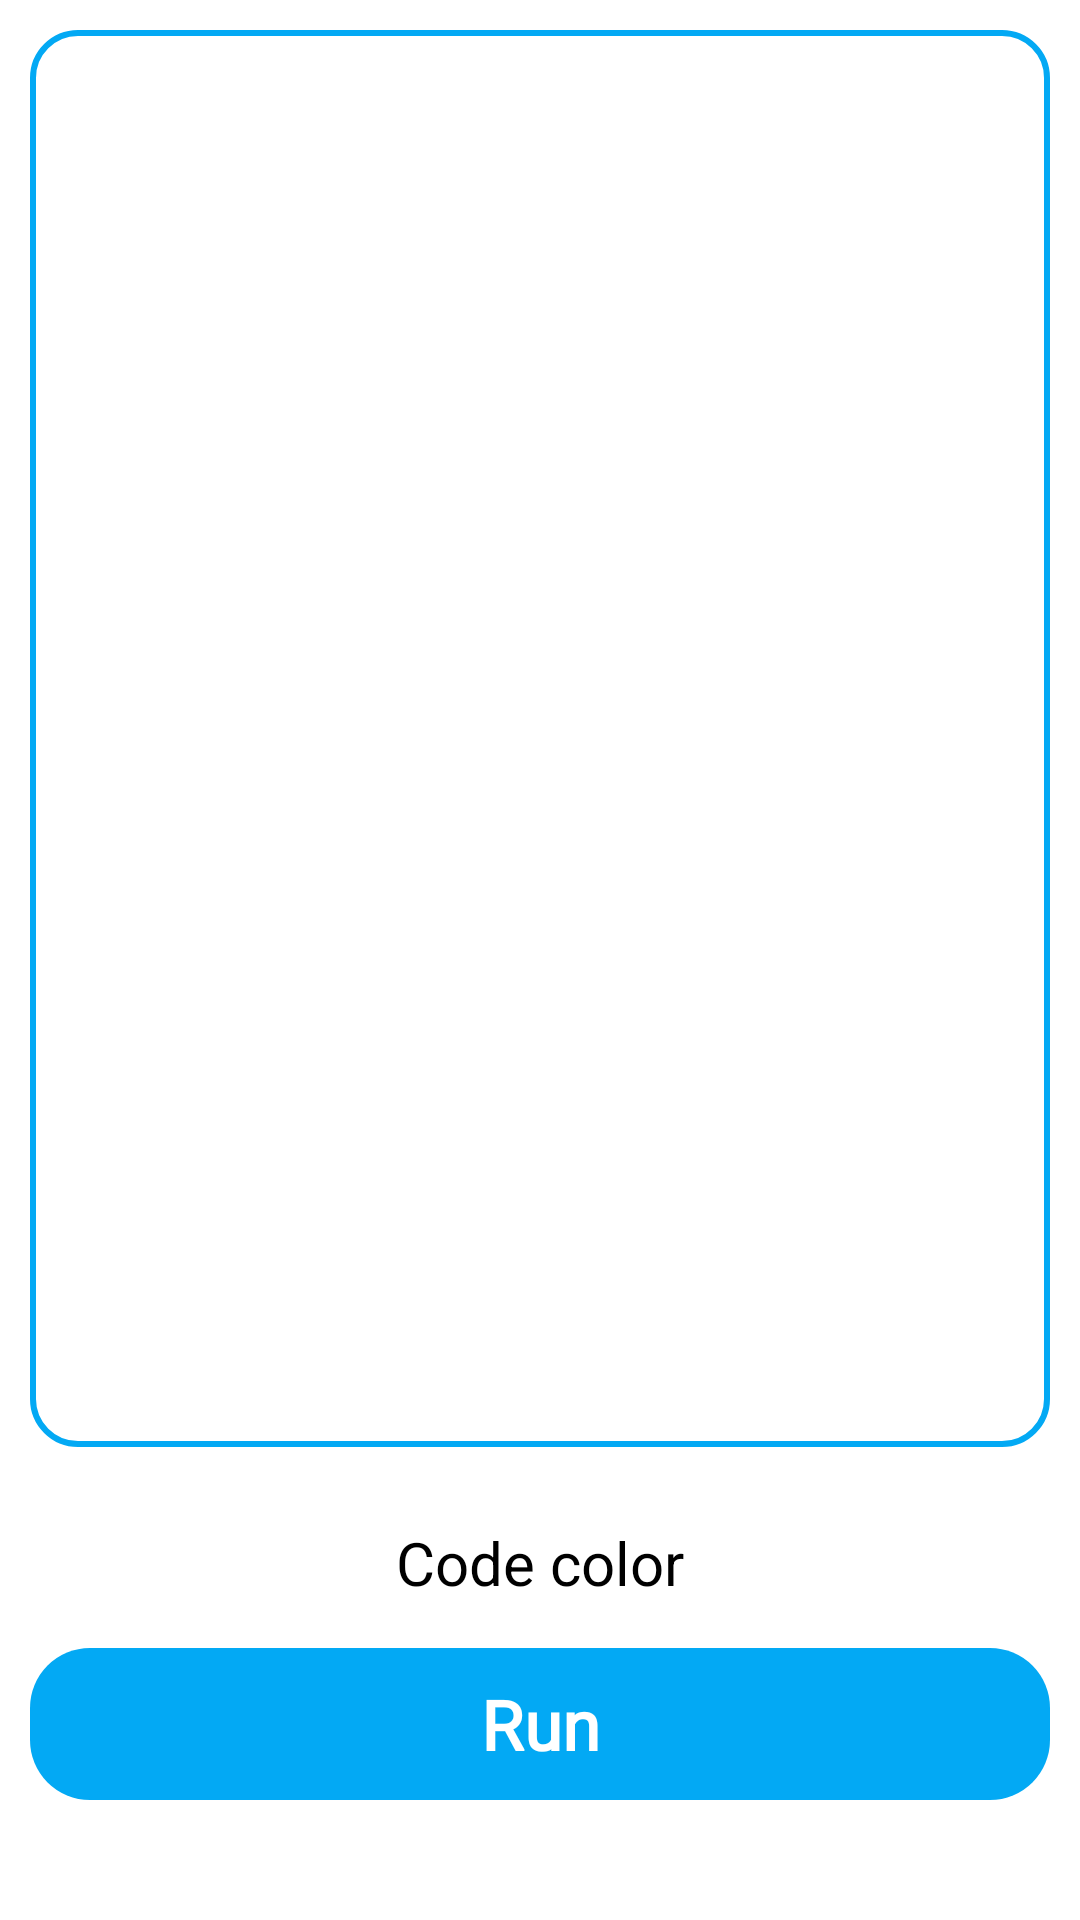

Layout XML and referenced resources for this Android screen:
<!-- AndroidManifest.xml: application theme Theme.Random -->
<!-- res/layout/fragment_random_color.xml -->
<?xml version="1.0" encoding="utf-8"?>
<androidx.constraintlayout.widget.ConstraintLayout xmlns:android="http://schemas.android.com/apk/res/android"
    xmlns:tools="http://schemas.android.com/tools"
    android:layout_width="match_parent"
    android:layout_height="match_parent"
    xmlns:app="http://schemas.android.com/apk/res-auto"
    tools:context=".ui.fragment.RandomColorFragment">

    <androidx.appcompat.widget.LinearLayoutCompat
        android:id="@+id/llResult"
        android:gravity="center"
        android:background="@drawable/bg_show_result"
        android:layout_margin="@dimen/dp10"
        app:layout_constraintTop_toTopOf="parent"
        app:layout_constraintStart_toStartOf="parent"
        app:layout_constraintEnd_toEndOf="parent"
        app:layout_constraintBottom_toTopOf="@+id/tvNameColor"
        android:layout_width="match_parent"
        android:layout_height="0dp" >

    </androidx.appcompat.widget.LinearLayoutCompat>

    <TextView
        android:id="@+id/tvNameColor"
        android:text="@string/code_color"
        app:layout_constraintTop_toBottomOf="@+id/llResult"
        android:layout_marginVertical="@dimen/dp15"
        android:textColor="@color/black"
        android:gravity="center"
        android:textSize="@dimen/sp20"
        app:layout_constraintBottom_toTopOf="@+id/tvRun"
        android:layout_width="match_parent"
        android:layout_height="wrap_content" />

    <TextView
        android:id="@+id/tvRun"
        android:layout_marginBottom="@dimen/dp40"
        app:layout_constraintBottom_toBottomOf="parent"
        android:textSize="@dimen/sp23"
        android:textStyle="bold"
        android:gravity="center"
        android:fontFamily="@font/finger_paint"
        android:layout_marginHorizontal="@dimen/dp10"
        android:textColor="@color/white"
        android:paddingVertical="@dimen/dp10"
        android:background="@drawable/bg_button_go"
        android:text="@string/run_label"
        android:layout_width="match_parent"
        android:layout_height="wrap_content" />

</androidx.constraintlayout.widget.ConstraintLayout>
<!-- resources referenced by this layout -->
<resources>
  <color name="black">#FF000000</color>
  <color name="white">#FFFFFFFF</color>
  <dimen name="dp10">10dp</dimen>
  <dimen name="dp15">15dp</dimen>
  <dimen name="dp40">40dp</dimen>
  <dimen name="sp20">20sp</dimen>
  <dimen name="sp23">23sp</dimen>
  <!-- drawable bg_button_go (drawable) -->
  <?xml version="1.0" encoding="utf-8"?>
  <ripple
      xmlns:android="http://schemas.android.com/apk/res/android"
      android:color="@color/colorADDCF1" >
      <item>
          <shape
              android:shape="rectangle">
              <corners android:radius="@dimen/dp20" />
              <solid android:color="@color/color03A9F4" />
          </shape>
      </item>
  </ripple>
  <!-- drawable bg_show_result (drawable) -->
  <?xml version="1.0" encoding="utf-8"?>
  <shape xmlns:android="http://schemas.android.com/apk/res/android"
      android:shape="rectangle">
      <corners android:radius="@dimen/dp15" />
      <stroke
          android:width="@dimen/dp2"
          android:color="@color/color03A9F4" />
  
  </shape>
  <string name="code_color">Code color</string>
  <string name="run_label">Run</string>
  <style name="Theme.Random" parent="Theme.MaterialComponents.DayNight.NoActionBar">
          
          <item name="colorPrimary">#03A9F4</item>
          <item name="colorPrimaryVariant">@color/purple_700</item>
          <item name="colorOnPrimary">@color/white</item>
          
          <item name="colorSecondary">@color/teal_200</item>
          <item name="colorSecondaryVariant">@color/teal_700</item>
          <item name="colorOnSecondary">@color/black</item>
          
          <item name="android:statusBarColor" tools:targetApi="l">#03A9F4</item>
          
      </style>
  <color name="colorADDCF1">#ADDCF1</color>
  <dimen name="dp20">20dp</dimen>
  <color name="color03A9F4">#03A9F4</color>
  <dimen name="dp2">2dp</dimen>
  <color name="purple_700">#FF3700B3</color>
  <color name="teal_200">#FF03DAC5</color>
  <color name="teal_700">#FF018786</color>
</resources>
